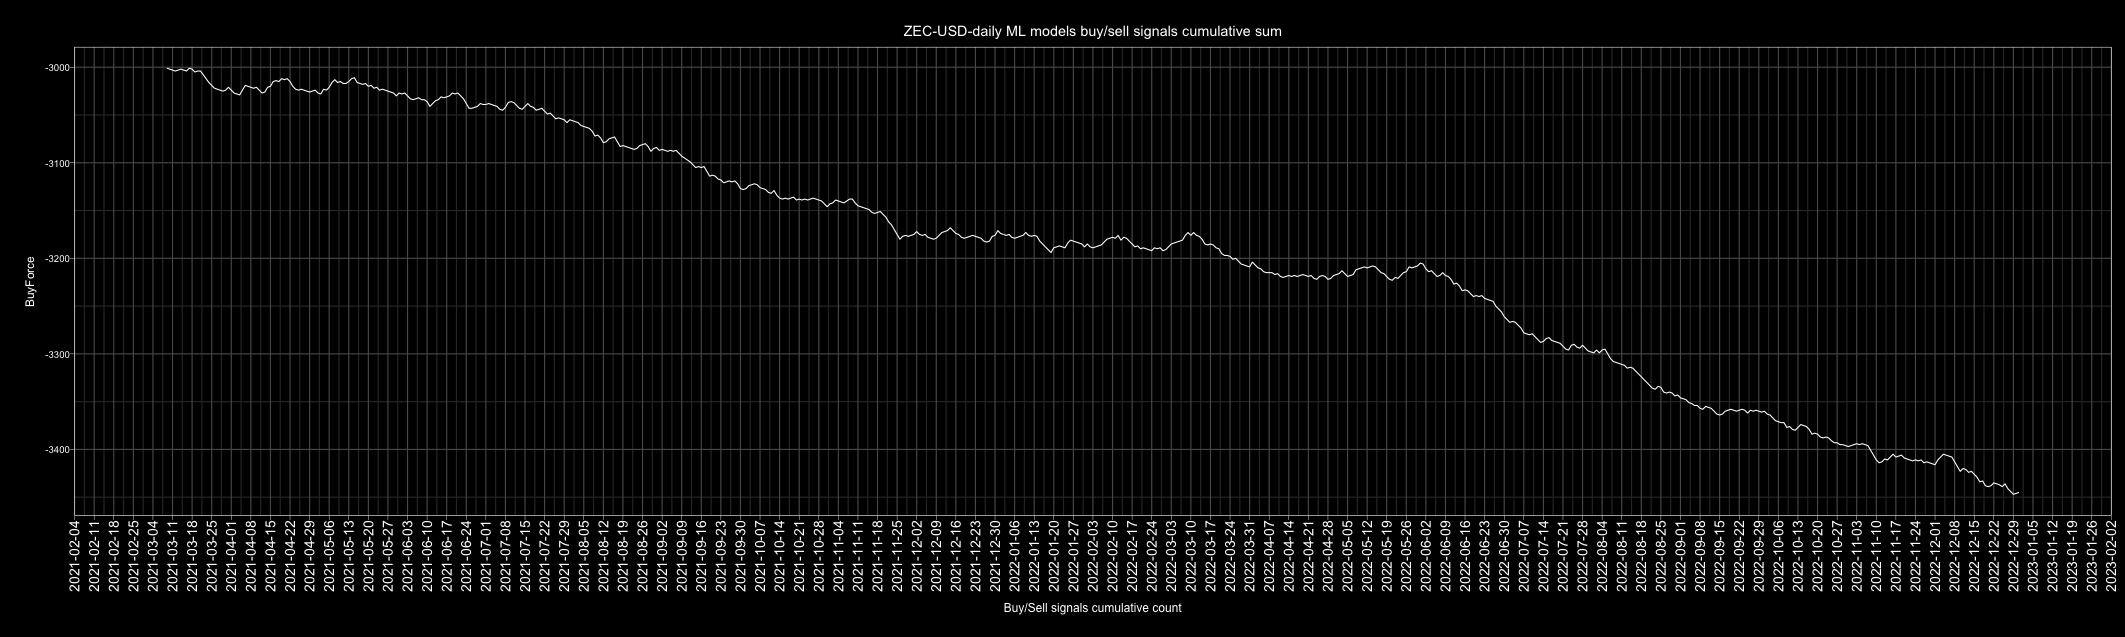

Data behind this chart, as committed beside it:
Date, buy, sell, Action, ActionID
2010-01-01, 1, 4, sell, 0
2010-01-02, 1, 4, sell, 0
2010-01-03, 2, 3, sell, 0
2010-01-04, 4, 1, buy, 1
2010-01-05, 1, 4, sell, 0
2010-01-06, 2, 3, sell, 0
2010-01-07, 2, 3, sell, 0
2010-01-08, 2, 3, sell, 0
2010-01-09, 3, 2, buy, 1
2010-01-10, 2, 3, sell, 0
2010-01-11, 2, 3, sell, 0
2010-01-12, 1, 4, sell, 0
2010-01-13, 4, 1, buy, 1
2010-01-14, 4, 1, buy, 1
2010-01-15, 1, 4, sell, 0
2010-01-16, 4, 1, buy, 1
2010-01-17, 3, 2, buy, 1
2010-01-18, 3, 2, buy, 1
2010-01-19, 2, 3, sell, 0
2010-01-20, 3, 2, buy, 1
2010-01-21, 3, 2, buy, 1
2010-01-22, 4, 1, buy, 1
2010-01-23, 3, 2, buy, 1
2010-01-24, 2, 3, sell, 0
2010-01-25, 2, 3, sell, 0
2010-01-26, 3, 2, buy, 1
2010-01-27, 0, 5, sell, 0
2010-01-28, 1, 4, sell, 0
2010-01-29, 0, 5, sell, 0
2010-01-30, 0, 5, sell, 0
2010-01-31, 4, 1, buy, 1
2010-02-01, 2, 3, sell, 0
2010-02-02, 2, 3, sell, 0
2010-02-03, 2, 3, sell, 0
2010-02-04, 2, 3, sell, 0
2010-02-05, 4, 1, buy, 1
2010-02-06, 1, 4, sell, 0
2010-02-07, 3, 2, buy, 1
2010-02-08, 3, 2, buy, 1
2010-02-09, 1, 4, sell, 0
2010-02-10, 1, 4, sell, 0
2010-02-11, 1, 4, sell, 0
2010-02-12, 3, 2, buy, 1
2010-02-13, 1, 4, sell, 0
2010-02-14, 4, 1, buy, 1
2010-02-15, 2, 3, sell, 0
2010-02-16, 2, 3, sell, 0
2010-02-17, 3, 2, buy, 1
2010-02-18, 2, 3, sell, 0
2010-02-19, 3, 2, buy, 1
2010-02-20, 3, 2, buy, 1
2010-02-21, 4, 1, buy, 1
2010-02-22, 2, 3, sell, 0
2010-02-23, 2, 3, sell, 0
2010-02-24, 1, 4, sell, 0
2010-02-25, 3, 2, buy, 1
2010-02-26, 2, 3, sell, 0
2010-02-27, 4, 1, buy, 1
2010-02-28, 3, 2, buy, 1
2010-03-01, 2, 3, sell, 0
... 4,688 more rows
